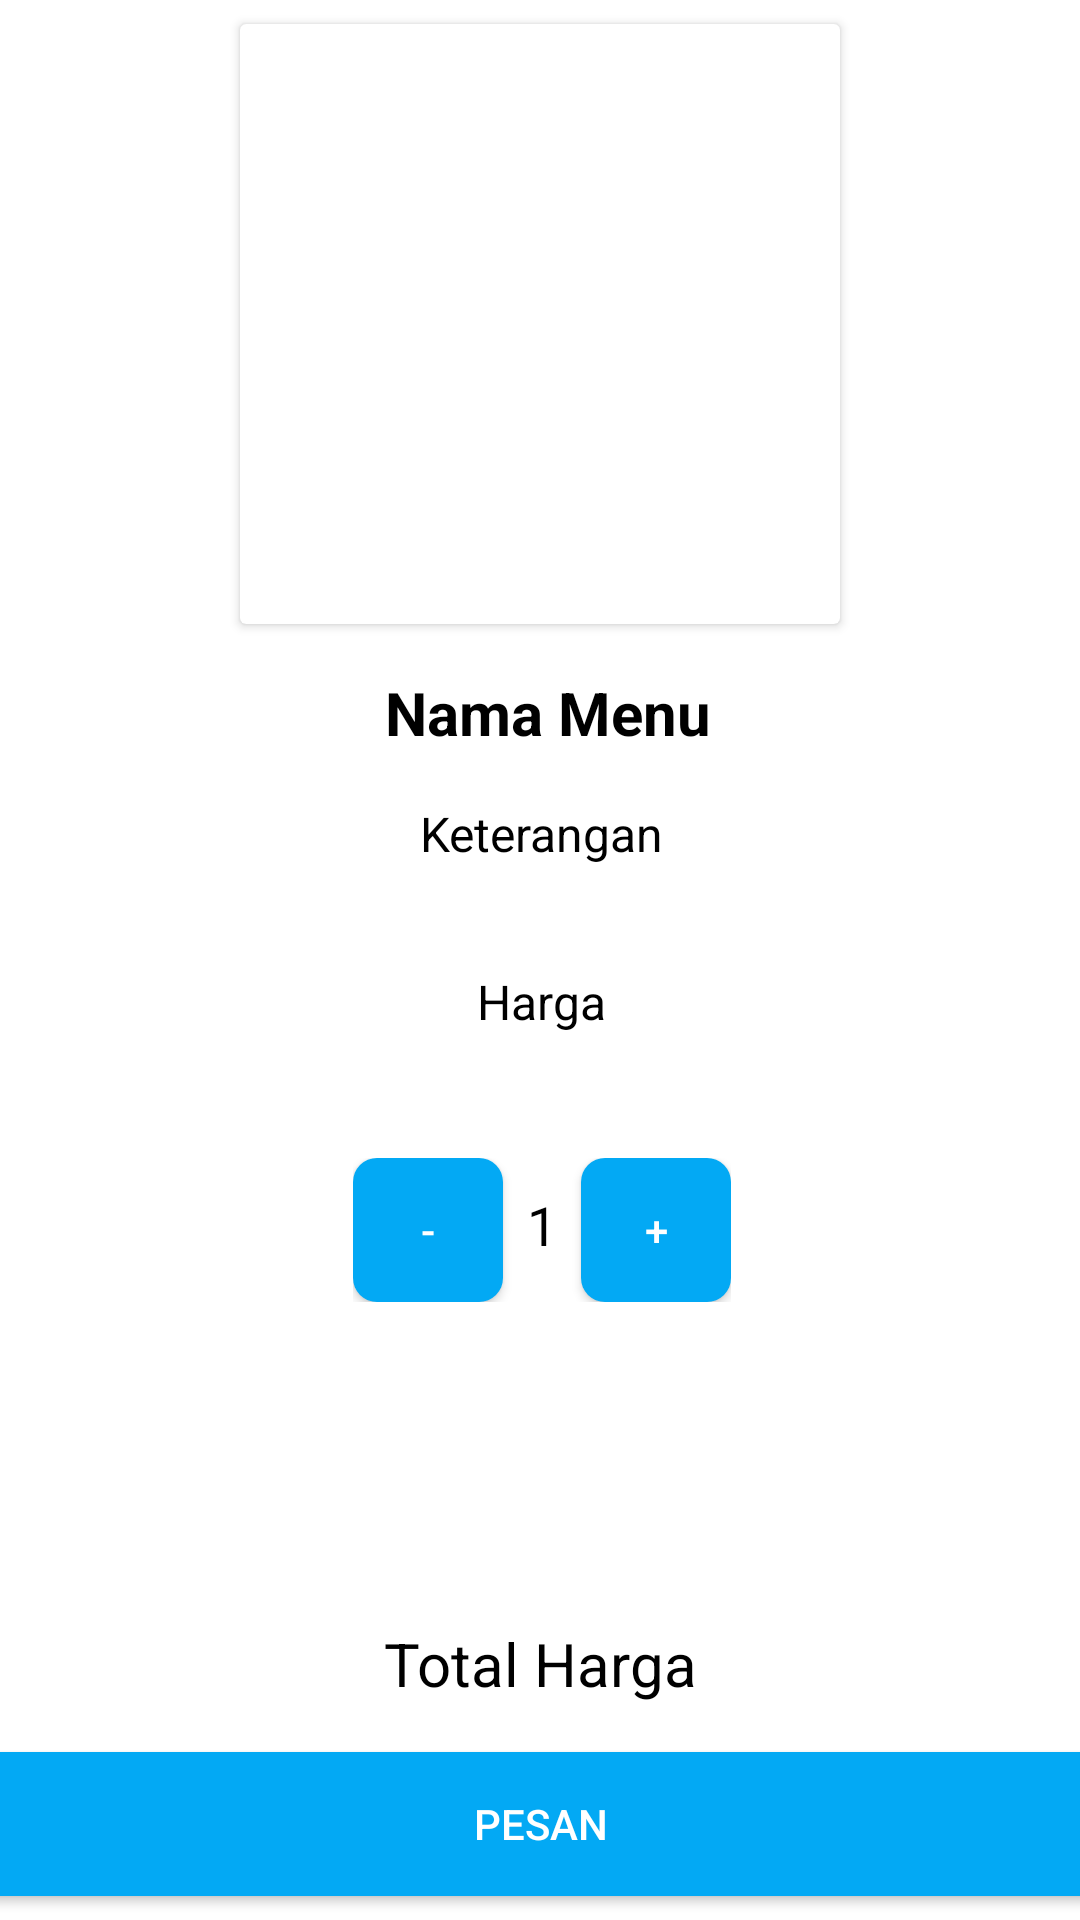

Produce the Android XML layout that renders to this screen, including the resource entries it uses.
<!-- AndroidManifest.xml: application theme Theme.aplikasipemesanan -->
<!-- res/layout/activity_order.xml -->
<?xml version="1.0" encoding="utf-8"?>
<androidx.constraintlayout.widget.ConstraintLayout xmlns:android="http://schemas.android.com/apk/res/android"
    xmlns:app="http://schemas.android.com/apk/res-auto"
    xmlns:tools="http://schemas.android.com/tools"
    android:layout_width="match_parent"
    android:layout_height="match_parent"
    android:orientation="vertical"
    tools:context=".OrderActivity">

    <androidx.cardview.widget.CardView
        android:id="@+id/cardView"
        android:layout_width="200dp"
        android:layout_height="200dp"
        android:layout_gravity="center|center_vertical"
        android:layout_marginTop="8dp"
        app:layout_constraintEnd_toEndOf="parent"
        app:layout_constraintStart_toStartOf="parent"
        app:layout_constraintTop_toTopOf="parent">

        <ImageView
            android:id="@+id/idGambar"
            android:layout_width="match_parent"
            android:layout_height="match_parent"
            android:contentDescription="gambar"
            android:scaleType="centerCrop"
            android:src="@drawable/ic_launcher_foreground"
            />

    </androidx.cardview.widget.CardView>

    <TextView
        android:id="@+id/idNama"
        android:layout_width="wrap_content"
        android:layout_height="wrap_content"
        android:layout_gravity="center|center_vertical"
        android:layout_marginTop="16dp"
        android:text=" Nama Menu"
        android:textAlignment="center"
        android:textColor="#000000"
        android:textSize="20sp"
        android:textStyle="bold"
        app:layout_constraintEnd_toEndOf="parent"
        app:layout_constraintStart_toStartOf="parent"
        app:layout_constraintTop_toBottomOf="@+id/cardView" />

    <TextView
        android:id="@+id/idDeskripsi"
        android:layout_width="wrap_content"
        android:layout_height="40dp"
        android:layout_gravity="center|center_vertical"
        android:layout_marginTop="16dp"
        android:text="Keterangan"
        android:textAlignment="center"
        android:textColor="#000000"
        android:textSize="16sp"
        app:layout_constraintEnd_toEndOf="@+id/idNama"
        app:layout_constraintStart_toStartOf="@+id/idNama"
        app:layout_constraintTop_toBottomOf="@+id/idNama" />

    <TextView
        android:id="@+id/idHarga"
        android:layout_width="wrap_content"
        android:layout_height="31dp"
        android:layout_gravity="center|center_vertical"
        android:layout_marginTop="16dp"
        android:text="Harga"
        android:textAlignment="center"
        android:textColor="#000000"
        android:textSize="16sp"
        app:layout_constraintEnd_toEndOf="@+id/idDeskripsi"
        app:layout_constraintStart_toStartOf="@+id/idDeskripsi"
        app:layout_constraintTop_toBottomOf="@+id/idDeskripsi" />

    <LinearLayout
        android:layout_width="wrap_content"
        android:layout_height="wrap_content"
        android:layout_gravity="center_horizontal"
        android:layout_marginTop="32dp"
        android:orientation="horizontal"
        app:layout_constraintEnd_toEndOf="@+id/idHarga"
        app:layout_constraintStart_toStartOf="@+id/idHarga"
        app:layout_constraintTop_toBottomOf="@+id/idHarga">

        <androidx.appcompat.widget.AppCompatButton
            android:id="@+id/btnKurang"
            android:layout_width="50dp"
            android:layout_height="wrap_content"
            android:background="@drawable/background_rounded"
            android:onClick="kurangJumlah"
            android:text="-"
            android:textColor="#FFFFFF"
            tools:ignore="OnClick" />

        <TextView
            android:id="@+id/txtQuantity"
            android:layout_width="wrap_content"
            android:layout_height="wrap_content"
            android:layout_marginStart="8dp"
            android:layout_marginEnd="8dp"
            android:text="1"
            android:textColor="#000000"
            android:textSize="18sp" />

        <androidx.appcompat.widget.AppCompatButton
            android:id="@+id/btnTambah"
            android:layout_width="50dp"
            android:layout_height="wrap_content"
            android:background="@drawable/background_rounded"
            android:onClick="tambahJumlah"
            android:text="+"
            android:textColor="#FFFFFF"
            tools:ignore="OnClick" />

    </LinearLayout>

    <androidx.appcompat.widget.AppCompatButton
        android:id="@+id/btnPesanMenu"
        android:layout_width="381dp"
        android:layout_height="wrap_content"
        android:layout_gravity="center"
        android:layout_marginBottom="8dp"
        android:background="@drawable/background_rounded"
        android:text="Pesan"
        android:textColor="#FFFFFF"
        app:layout_constraintBottom_toBottomOf="parent"
        app:layout_constraintEnd_toEndOf="parent"
        app:layout_constraintStart_toStartOf="parent" />

    <TextView
        android:id="@+id/idTotal"
        android:layout_width="wrap_content"
        android:layout_height="wrap_content"
        android:layout_gravity="end"
        android:layout_marginBottom="16dp"
        android:text="Total Harga"
        android:textColor="#000000"
        android:textSize="20sp"
        app:layout_constraintBottom_toTopOf="@+id/btnPesanMenu"
        app:layout_constraintEnd_toEndOf="parent"
        app:layout_constraintStart_toStartOf="parent" />

</androidx.constraintlayout.widget.ConstraintLayout>
<!-- resources referenced by this layout -->
<resources>
  <!-- drawable background_rounded (drawable) -->
  <layer-list xmlns:android="http://schemas.android.com/apk/res/android">
      <item>
          <shape android:shape="rectangle">
              <solid android:color="#03A9F4" />
              <corners android:radius="8dp" />
          </shape>
      </item>
  </layer-list>
  <style name="Theme.aplikasipemesanan" parent="Theme.MaterialComponents.DayNight.NoActionBar">
          
          <item name="colorPrimary">@color/purple_500</item>
          <item name="colorPrimaryVariant">@color/purple_700</item>
          <item name="colorOnPrimary">@color/white</item>
          
          <item name="colorSecondary">@color/teal_200</item>
          <item name="colorSecondaryVariant">@color/teal_700</item>
          <item name="colorOnSecondary">@color/black</item>
          
          <item name="android:statusBarColor" tools:targetApi="l">?attr/colorPrimaryVariant</item>
          
      </style>
  <!-- not gathered from this repository: default colours our renderer supplied (Android Studio template values) -->
  <color name="purple_500">#FF6200EE</color>
  <color name="purple_700">#FF3700B3</color>
  <color name="teal_200">#FF03DAC5</color>
  <color name="teal_700">#FF018786</color>
  <color name="black">#FF000000</color>
  <color name="white">#FFFFFFFF</color>
</resources>
